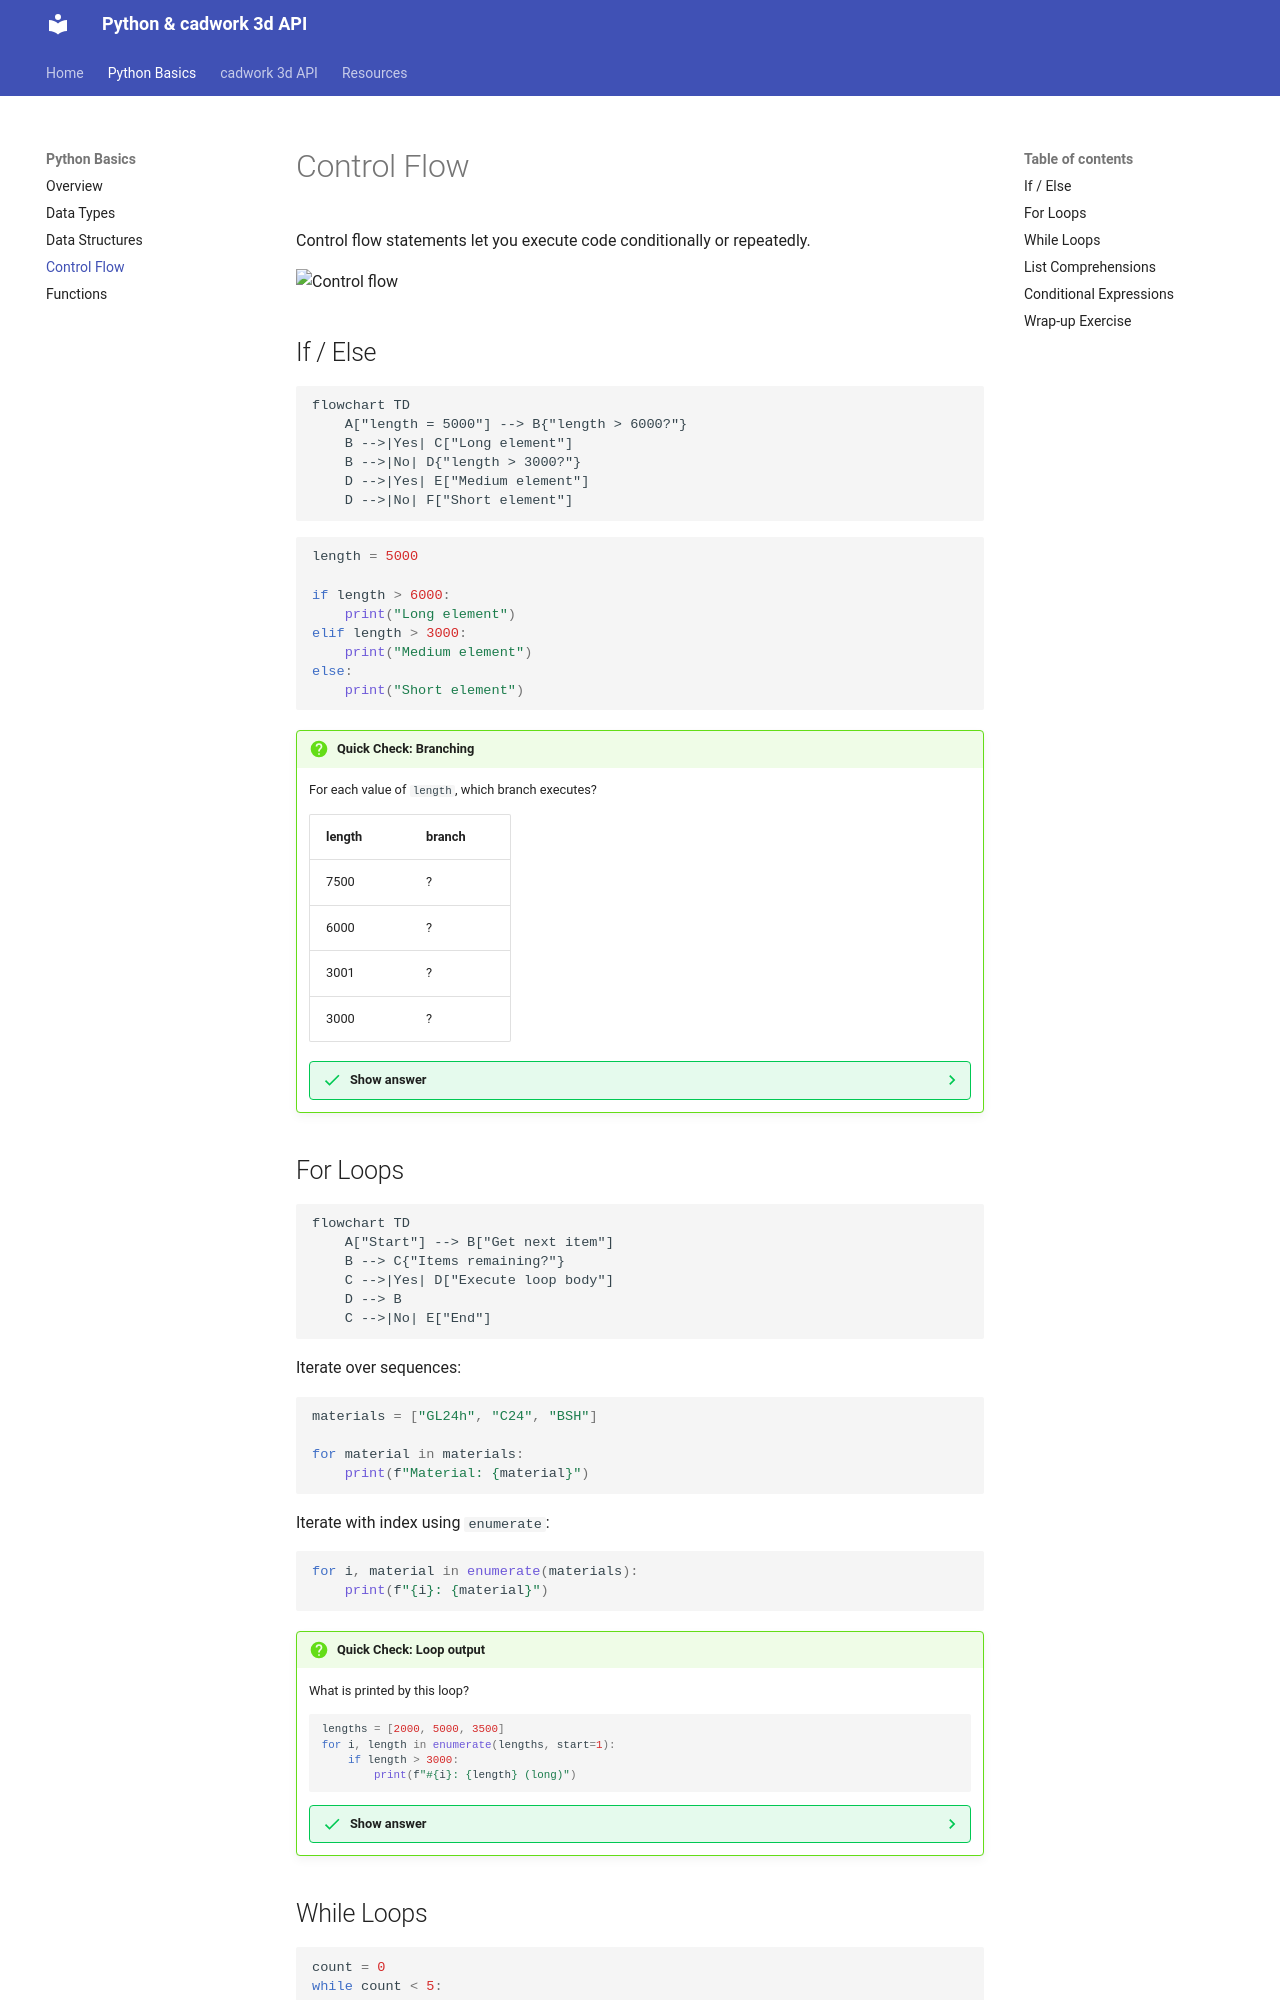

repository: Brunner246/berner-fachhochschule-python · page: python-basics/control-flow/index.html · generator: mkdocs

# Control Flow

Control flow statements let you execute code conditionally or repeatedly.

![Control flow](https://realpython.com/cdn-cgi/image/width=960,format=auto/https://files.realpython.com/media/Python-while-Loops-Indefinite-Iteration_Watermarked.2dfa40d8e92c.jpg)

## If / Else

```mermaid
flowchart TD
    A["length = 5000"] --> B{"length > 6000?"}
    B -->|Yes| C["Long element"]
    B -->|No| D{"length > 3000?"}
    D -->|Yes| E["Medium element"]
    D -->|No| F["Short element"]
```

```python
length = 5000

if length > 6000:
    print("Long element")
elif length > 3000:
    print("Medium element")
else:
    print("Short element")
```

!!! question "Quick Check: Branching"
    For each value of `length`, which branch executes?

    | length | branch |
    |--------|--------|
    | 7500   | ?      |
    | 6000   | ?      |
    | 3001   | ?      |
    | 3000   | ?      |

    ??? success "Show answer"
        | length | branch |
        |--------|-----------------|
        | 7500   | Long element    |
        | 6000   | Medium element  |
        | 3001   | Medium element  |
        | 3000   | Short element   |

        Watch the boundaries: `>` is strict, so `6000 > 6000` is `False`. Use `>=` if you want to include the boundary.

## For Loops

```mermaid
flowchart TD
    A["Start"] --> B["Get next item"]
    B --> C{"Items remaining?"}
    C -->|Yes| D["Execute loop body"]
    D --> B
    C -->|No| E["End"]
```

Iterate over sequences:

```python
materials = ["GL24h", "C24", "BSH"]

for material in materials:
    print(f"Material: {material}")
```

Iterate with index using `enumerate`:

```python
for i, material in enumerate(materials):
    print(f"{i}: {material}")
```

!!! question "Quick Check: Loop output"
    What is printed by this loop?

    ```python
    lengths = [2000, 5000, 3500]
    for i, length in enumerate(lengths, start=1):
        if length > 3000:
            print(f"#{i}: {length} (long)")
    ```

    ??? success "Show answer"
        ```
        #2: 5000 (long)
        #3: 3500 (long)
        ```

        Two things to notice:

        - `enumerate(..., start=1)` makes the index start at `1` instead of `0`.
        - The `if` filters which items get printed; the loop still visits every item.

## While Loops

```python
count = 0
while count < 5:
    print(count)
    count += 1
```

!!! question "Quick Check: Spot the bug"
    What is wrong with this loop?

    ```python
    count = 0
    while count < 5:
        print(count)
    ```

    ??? success "Show answer"
        It's an **infinite loop**. `count` is never incremented, so `count < 5` is always `True` and `0` is printed forever. Add `count += 1` inside the loop body. This is the most common `while`-loop bug — always check that the condition can become `False`.
